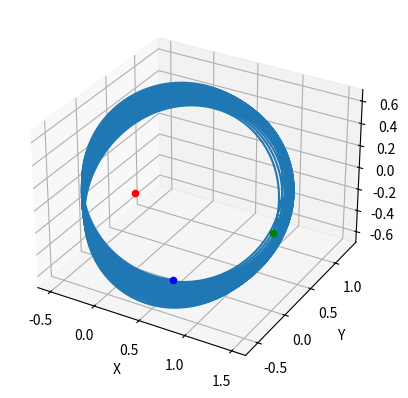

This figure's Python source:
#code can be found at:
# [redacted]

import numpy as np
import matplotlib.pyplot as plt
import math
from scipy.integrate import ode
from scipy.integrate import LSODA
from scipy.integrate import solve_ivp

def eccentricanomalyFROMmeananomaly(M,e):
    #Get eccentric anomaly using iteration
    #set mean anomaly as first guess
    E = M
    tolerance =1e-8
    for i in range(1000):
        f = E -e*math.sin(E)-M
        fprime = 1-e*math.cos(E)
        dE = -f/fprime
        E = E+dE
        
        if abs(dE) < tolerance:
            #print("Obtained Ecentric anomaly from Mean anomaly")
            break
    #now we have eccentric anomaly
    return E

def convertToCartesian(a,e,i,w,W,M):
    E = eccentricanomalyFROMmeananomaly(M, e)
    theta = 2*math.atan2( (1+e)**0.5 * math.sin(E/2),\
                                (1-e)**0.5 * math.cos(E/2))
    h = math.sqrt(mu*a*(1-e**2))
    r = (h**2/mu)/(1-e*math.cos(theta))

    x = r*(math.cos(W)*math.cos(w+theta)-math.sin(W)*math.sin(w+theta)*math.cos(i))
    y = r*(math.sin(W)*math.cos(w+theta)+math.cos(W)*math.sin(w+theta)*math.cos(i))
    z = r*(math.sin(i)*math.sin(w+theta))
    return x,y,z
    

omega_rot = 0.01 # frame rotation
a = 1 # semi-major axis
e = 0.5 # eccentricity
i = 45*math.pi/180 # inclination
mu = 1
#Time derivatives of the orbital elements in Delauney action angle variables
# L,G,H are the actions
#l,g,h are the angles
def dL_dt(L,G,H,l,g,h):
    return 0
def dG_dt(L,G,H,l,g,h):
    return 0
def dH_dt(L,G,H,l,g,h):
    return 0
def dl_dt(L,G,H,l,g,h):
    return 1/(L**3)
def dg_dt(L,G,H,l,g,h):
    #return 1/(2*G**2)
    return 0
def dh_dt(L,G,H,l,g,h):
    return omega_rot

def f(t, y):
    dydt = np.zeros(6)
    # y[0] = L, y[1] = G, y[2] = H, y[3] = l, y[4] = g, y[5] = h
    dydt[0] = dL_dt(y[0],y[1],y[2],y[3],y[4],y[5])
    dydt[1] = dG_dt(y[0],y[1],y[2],y[3],y[4],y[5])
    dydt[2] = dH_dt(y[0],y[1],y[2],y[3],y[4],y[5])
    dydt[3] = dl_dt(y[0],y[1],y[2],y[3],y[4],y[5])
    dydt[4] = dg_dt(y[0],y[1],y[2],y[3],y[4],y[5])
    dydt[5] = dg_dt(y[0],y[1],y[2],y[3],y[4],y[5])
    return dydt

totalTime=100 #time units



# Set the initial conditions
L=[1.0]
G=[L[0]*math.sqrt(1-e**2)]
H=[G[0]*math.cos(i)]
l=[0] #mean anomaly
g=[0] #longitude of ascending node
h=[0] #argument of pericenter
#time=[0] #array for time

t=0
#solve ivp
# # Create the `ode` object with `lsoda` solver
# integrator = ode(f).set_integrator('lsoda', rtol=1e-6, atol=1e-9, max_step=0.0010)

# integrator.set_initial_value([L[0],G[0],H[0],l[0],g[0],h[0]], 0)

# #integrate the system
# while integrator.successful() and integrator.t < totalTime:
#     integrator.integrate(integrator.t+1)
#     L.append(integrator.y[0])
#     G.append(integrator.y[1])
#     H.append(integrator.y[2])
#     l.append(integrator.y[3])
#     g.append(integrator.y[4])
#     h.append(integrator.y[5])
#     time.append(integrator.t)
#     t+=1

#dt = 0.0001
time = np.linspace(0,totalTime,10000,endpoint=True)
dt=time[2]-time[1]
#Propagate the system in time
for ttime in time:
    L.append(L[t]+dL_dt(L[t],G[t],H[t],l[t],g[t],h[t])*dt)
    G.append(G[t]+dG_dt(L[t],G[t],H[t],l[t],g[t],h[t])*dt)
    H.append(H[t]+dH_dt(L[t],G[t],H[t],l[t],g[t],h[t])*dt)
    l.append(l[t]+dl_dt(L[t],G[t],H[t],l[t],g[t],h[t])*dt)
    g.append(g[t]+dg_dt(L[t],G[t],H[t],l[t],g[t],h[t])*dt)
    h.append(h[t]+dh_dt(L[t],G[t],H[t],l[t],g[t],h[t])*dt)
    #time.append(time[t]+dt)
    t+=1



#Convert to Keplerian system
n=math.sqrt(mu/np.power(a,3))
a_kep = np.empty(len(L),dtype=float)
e_kep = np.empty(len(L),dtype=float)
i_kep = np.empty(len(L),dtype=float)
Omega_kep = np.empty(len(L),dtype=float)

M = l # mean anomaly
omega_kep = g
for index in range(len(L)):
    a_kep[index] = np.square(L[index])
    e_kep[index] = np.sqrt(1-(np.square(G[index]))/(np.square(L[index])))
    i_kep[index] = np.arccos(H[index]/(G[index]))
    Omega_kep[index] = h[index]-g[index]

X = np.empty(len(L),dtype=float)
Y = np.empty(len(L),dtype=float)
Z = np.empty(len(L),dtype=float)

for index in range(len(L)):
    X[index],Y[index],Z[index] = convertToCartesian(a_kep[index],e_kep[index],i_kep[index],omega_kep[index],Omega_kep[index],M[index])




#Plot the orbit
fig = plt.figure()
ax = fig.add_subplot(111, projection='3d')
ax.plot(X, Y, Z)

#show point (0,0,0) as a red dot, which is the central body
ax.scatter(0,0,0,c='r',marker='o')

#show the initial position as a green dot
ax.scatter(X[0],Y[0],Z[0],c='g',marker='o')
#show the final position as a blue dot
ax.scatter(X[-1],Y[-1],Z[-1],c='b',marker='o')

ax.set_xlabel('X')
ax.set_ylabel('Y')
ax.set_zlabel('Z')


#save the figure as a jpg
fig.savefig('orbit2.jpg')

plt.show()




